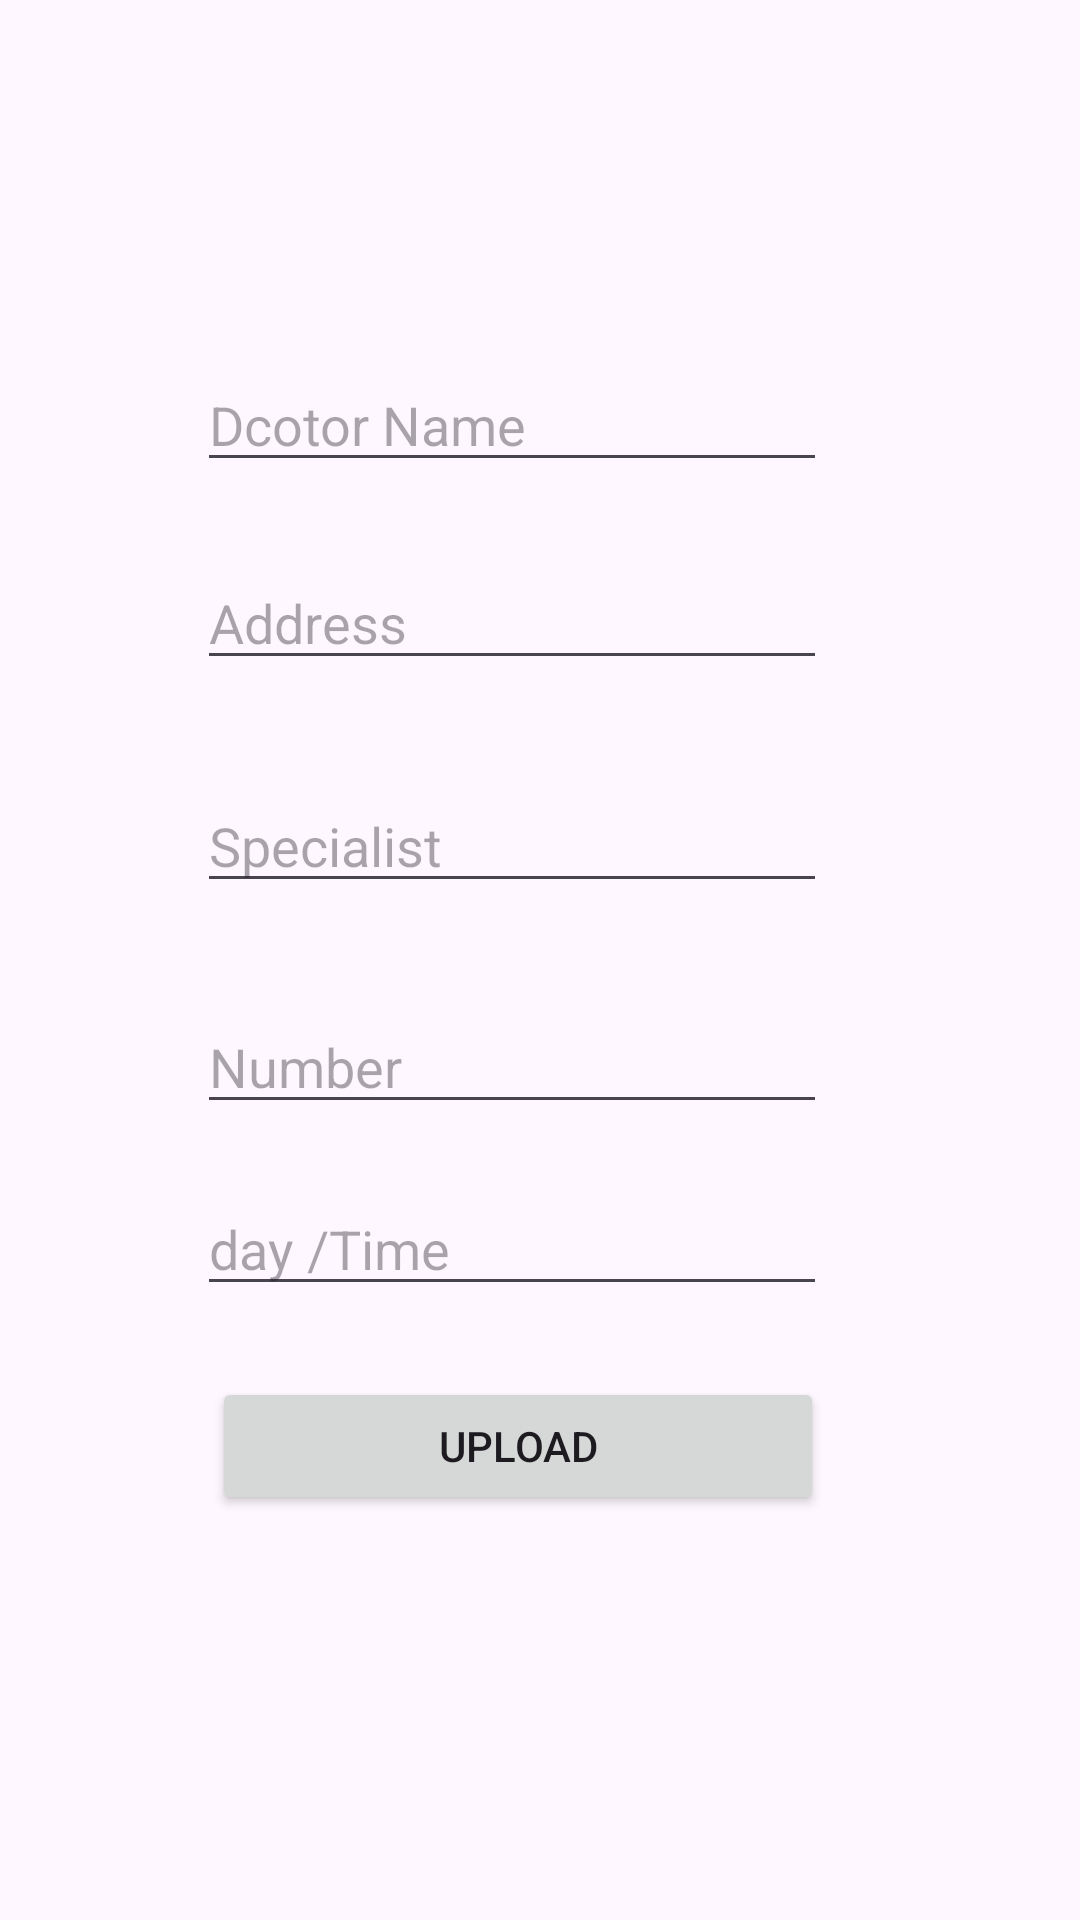

Android layout source for this screen:
<!-- AndroidManifest.xml: application theme Theme.Medicine_generator -->
<!-- res/layout/activity_uploaddoctor.xml -->
<?xml version="1.0" encoding="utf-8"?>
<androidx.constraintlayout.widget.ConstraintLayout xmlns:android="http://schemas.android.com/apk/res/android"
    xmlns:app="http://schemas.android.com/apk/res-auto"
    xmlns:tools="http://schemas.android.com/tools"
    android:layout_width="match_parent"
    android:layout_height="match_parent"
    tools:context=".Uploaddoctor">


    <EditText
        android:id="@+id/edtype"
        android:layout_width="wrap_content"
        android:layout_height="40dp"

        android:ems="10"
        android:hint="Dcotor Name"
        android:inputType="textPersonName"
        app:layout_constraintBottom_toBottomOf="parent"
        app:layout_constraintEnd_toEndOf="parent"
        app:layout_constraintHorizontal_bias="0.437"
        app:layout_constraintStart_toStartOf="parent"
        app:layout_constraintTop_toTopOf="parent"
        app:layout_constraintVertical_bias="0.201" />

    <EditText
        android:id="@+id/edname"
        android:layout_width="wrap_content"
        android:layout_height="40dp"
        android:ems="10"
        android:hint="Address"

        android:inputType="textPersonName"
        app:layout_constraintBottom_toBottomOf="parent"
        app:layout_constraintEnd_toEndOf="parent"
        app:layout_constraintHorizontal_bias="0.437"
        app:layout_constraintStart_toStartOf="parent"
        app:layout_constraintTop_toTopOf="parent"
        app:layout_constraintVertical_bias="0.311" />

    <EditText
        android:id="@+id/eddes"
        android:layout_width="wrap_content"
        android:layout_height="40dp"
        android:ems="10"

        android:hint="Number"
        android:inputType="number"
        app:layout_constraintBottom_toBottomOf="parent"
        app:layout_constraintEnd_toEndOf="parent"
        app:layout_constraintHorizontal_bias="0.437"
        app:layout_constraintStart_toStartOf="parent"
        app:layout_constraintTop_toTopOf="parent"
        app:layout_constraintVertical_bias="0.558" />

    <androidx.appcompat.widget.AppCompatButton
        android:id="@+id/btnupload"
        android:layout_width="204dp"
        android:layout_height="46dp"
        android:onClick="UploadData"
        android:text="Upload"

        app:layout_constraintBottom_toBottomOf="parent"
        app:layout_constraintEnd_toEndOf="parent"
        app:layout_constraintHorizontal_bias="0.454"
        app:layout_constraintStart_toStartOf="parent"
        app:layout_constraintTop_toTopOf="parent"
        app:layout_constraintVertical_bias="0.773" />

    <EditText
        android:id="@+id/edtime"
        android:layout_width="wrap_content"
        android:layout_height="40dp"
        android:ems="10"
        android:hint="day /Time"

        android:inputType="textPersonName"
        app:layout_constraintBottom_toBottomOf="parent"
        app:layout_constraintEnd_toEndOf="parent"
        app:layout_constraintHorizontal_bias="0.437"
        app:layout_constraintStart_toStartOf="parent"
        app:layout_constraintTop_toTopOf="parent"
        app:layout_constraintVertical_bias="0.659" />

    <EditText
        android:id="@+id/edprice"
        android:layout_width="wrap_content"
        android:layout_height="40dp"
        android:ems="10"
        android:hint="Specialist"

        android:inputType="textPersonName"
        app:layout_constraintBottom_toBottomOf="parent"
        app:layout_constraintEnd_toEndOf="parent"
        app:layout_constraintHorizontal_bias="0.437"
        app:layout_constraintStart_toStartOf="parent"
        app:layout_constraintTop_toTopOf="parent"
        app:layout_constraintVertical_bias="0.435" />

</androidx.constraintlayout.widget.ConstraintLayout>
<!-- resources referenced by this layout -->
<resources>
  <style name="Theme.Medicine_generator" parent="Base.Theme.Medicine_generator" />
  <style name="Base.Theme.Medicine_generator" parent="Theme.Material3.DayNight.NoActionBar">
          
          
      </style>
</resources>
